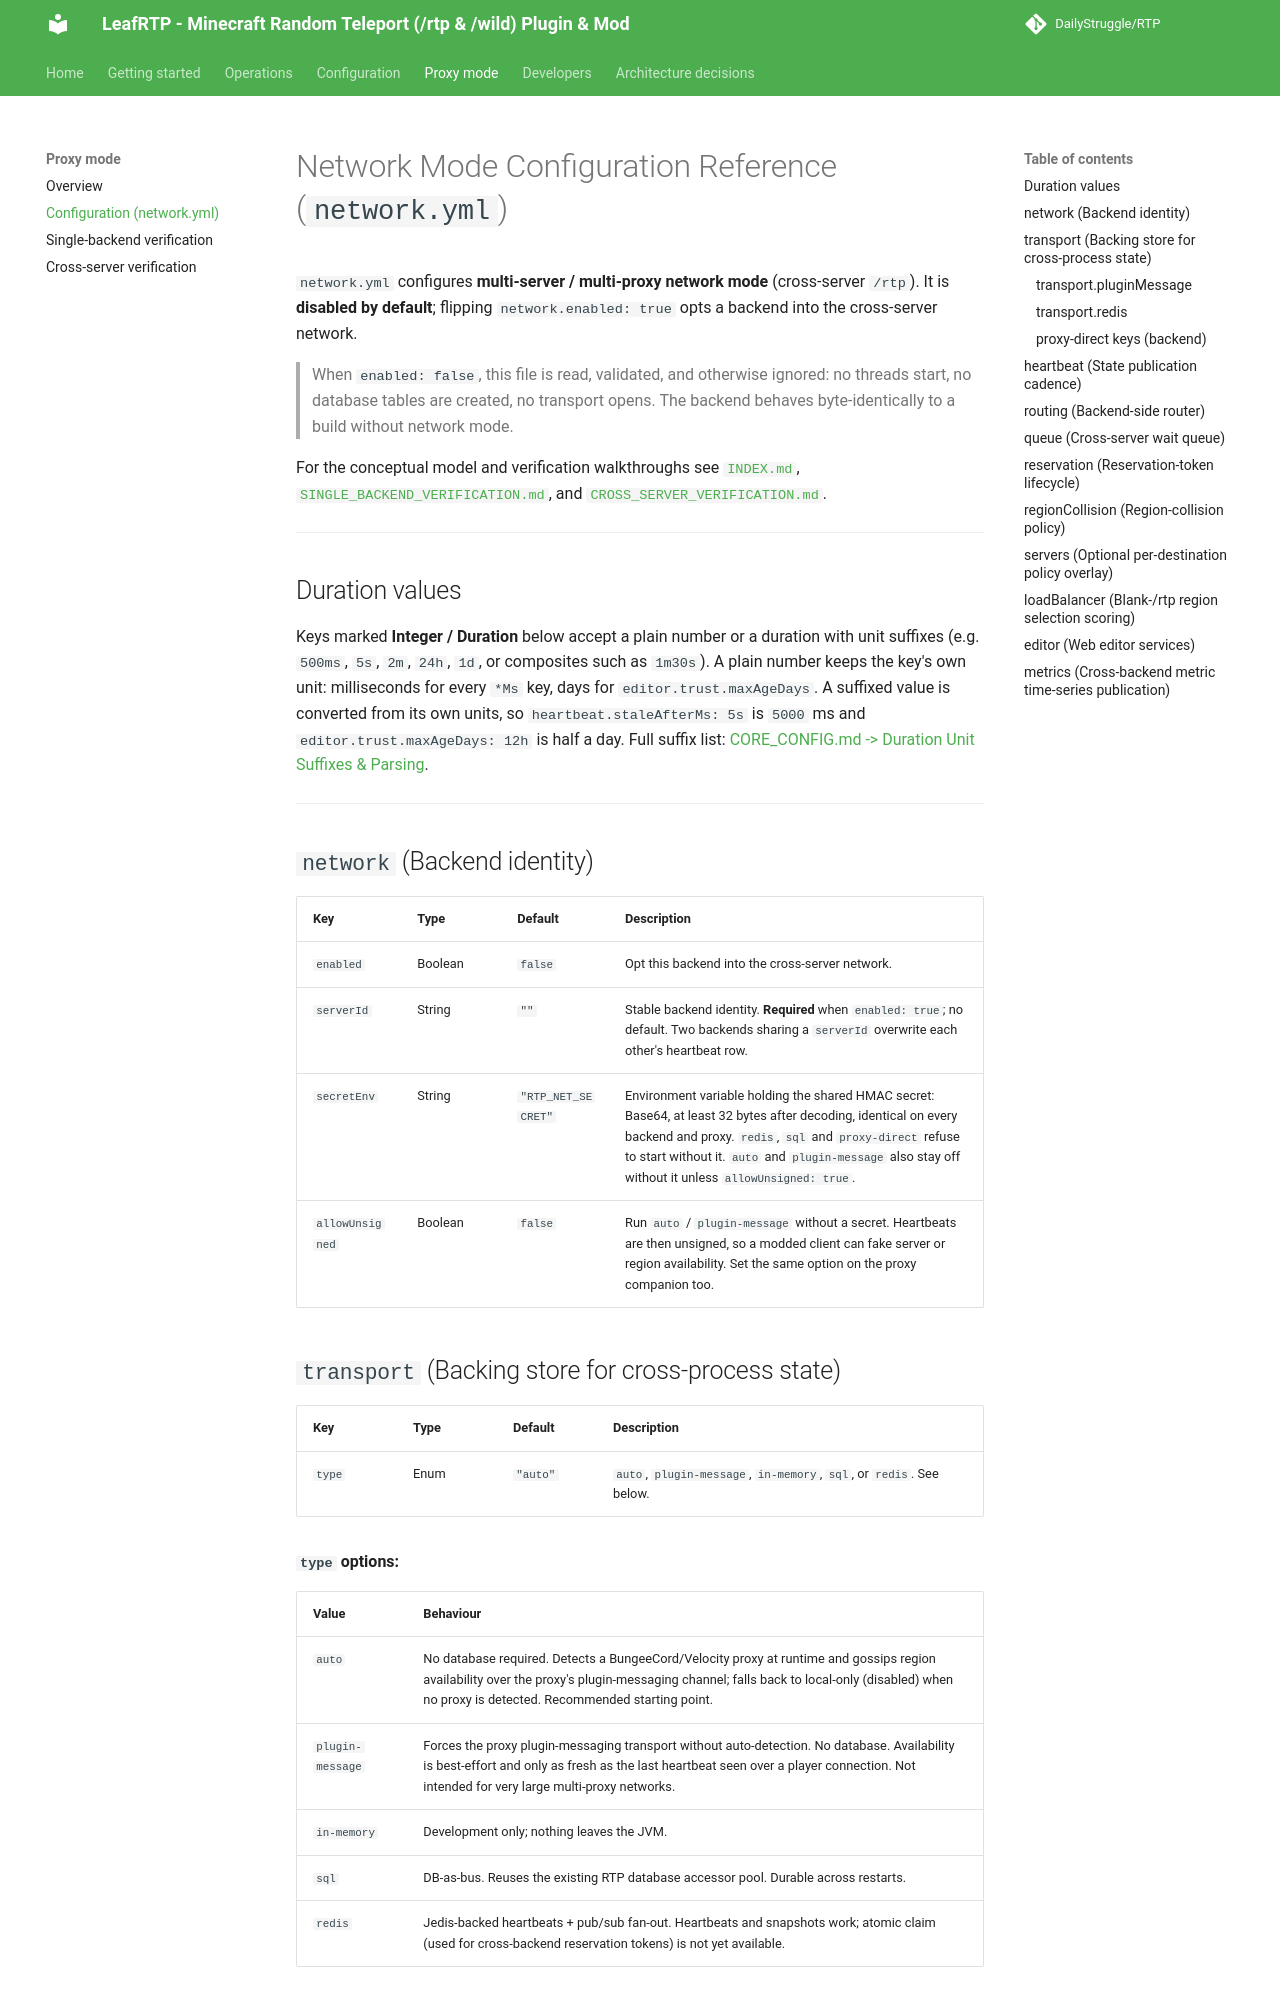

repository: DailyStruggle/RTP · page: admin/proxies/CONFIGURATION/index.html · generator: mkdocs

# Network Mode Configuration Reference (`network.yml`)

`network.yml` configures **multi-server / multi-proxy network mode** (cross-server `/rtp`). It is **disabled by default**; flipping `network.enabled: true` opts a backend into the cross-server network.

> When `enabled: false`, this file is read, validated, and otherwise ignored: no threads start, no database tables are created, no transport opens. The backend behaves byte-identically to a build without network mode.

For the conceptual model and verification walkthroughs see [`INDEX.md`](INDEX.md), [`SINGLE_BACKEND_VERIFICATION.md`](SINGLE_BACKEND_VERIFICATION.md), and [`CROSS_SERVER_VERIFICATION.md`](CROSS_SERVER_VERIFICATION.md).

---

## Duration values

Keys marked **Integer / Duration** below accept a plain number or a duration with unit suffixes (e.g. `500ms`, `5s`, `2m`, `24h`, `1d`, or composites such as `1m30s`). A plain number keeps the key's own unit: milliseconds for every `*Ms` key, days for `editor.trust.maxAgeDays`. A suffixed value is converted from its own units, so `heartbeat.staleAfterMs: 5s` is `5000` ms and `editor.trust.maxAgeDays: 12h` is half a day. Full suffix list: [CORE_CONFIG.md -> Duration Unit Suffixes & Parsing](../configuration/CORE_CONFIG.md#duration-unit-suffixes--parsing).

---

## `network` (Backend identity)

| Key | Type | Default | Description |
|---|---|---|---|
| `enabled` | Boolean | `false` | Opt this backend into the cross-server network. |
| `serverId` | String | `""` | Stable backend identity. **Required** when `enabled: true`; no default. Two backends sharing a `serverId` overwrite each other's heartbeat row. |
| `secretEnv` | String | `"RTP_NET_SECRET"` | Environment variable holding the shared HMAC secret: Base64, at least 32 bytes after decoding, identical on every backend and proxy. `redis`, `sql` and `proxy-direct` refuse to start without it. `auto` and `plugin-message` also stay off without it unless `allowUnsigned: true`. |
| `allowUnsigned` | Boolean | `false` | Run `auto` / `plugin-message` without a secret. Heartbeats are then unsigned, so a modded client can fake server or region availability. Set the same option on the proxy companion too. |
